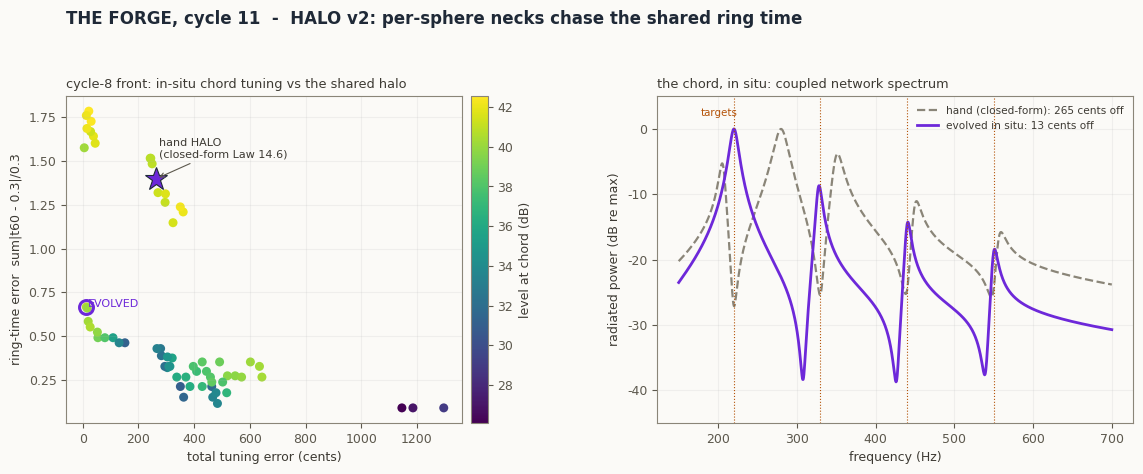

The script that saved this image:
"""Forge cycle 8 - the HALO enters the Forge: in-situ chord tuning.

The Halo is not a horn; it is a lumped acoustic network. Chamber (fixed dia 160 x 200,
V_ch = 4.02 L) with a radiating annular slot, four Helmholtz spheres shunted off the chamber
node, driven by the glottal Norton source through the inlet. The four resonators share the
chamber and PULL EACH OTHER - closed-form isolated tuning (Law 14.6) lands off-pitch in situ.
Evolution tunes the coupled system.

Genes (7): V1..V4 (cm^3), neck radius a_n (mm, shared), neck length L_n (mm, shared),
           slot width g_s (mm).
Targets: just chord 220 / 330 / 440 / 550 Hz, shared t60 = 0.30 s (Law 15.13a).

Network (e^{j omega t}): chamber node pressure P; branches to ground:
  chamber compliance   C_ch = V_ch / (rho c^2)
  slot                 M_s = rho L_s,eff / A_s   + radiation R_s = rho c k^2 / (2 pi) (baffled)
  resonator i          M_i = rho L_eff / A_n ,  C_i = V_i / (rho c^2) ,
                       R_i = 2 L_eff sqrt(2 mu rho omega) / (A_n a_n)   (neck viscous)
Metrics from the radiated-power spectrum: peak nearest each target -> f_i (cents error),
Q_i -> t60_i = 2.2 Q_i / f_i.

Objectives (3): tuning error (cents, sum), ring error sum(|t60_i - 0.3|/0.3),
                -level (mean radiated dB at the four targets).
Run from this directory: python evolve_halo_c8.py -> pareto_c8.csv, evolution_c8.png
"""
import numpy as np
import matplotlib
matplotlib.use("Agg")
import matplotlib.pyplot as plt

RHO, C, MU = 1.2, 343.0, 1.81e-5
ZS = 4.0e6
V_CH = np.pi * 0.08 ** 2 * 0.200                    # m^3 (dia 160 x 200)
C_CH = V_CH / (RHO * C ** 2)
FT = np.array([220.0, 330.0, 440.0, 550.0])
FRQ = np.linspace(150, 700, 1101)
OM = 2 * np.pi * FRQ
# cycle 11: per-sphere neck radii (constant-t60 wants bigger necks on higher spheres)
#              V1    V2    V3    V4   a1   a2   a3   a4   L_n   g_s
XL = np.array([150., 60., 40., 25., 4.0, 4.0, 4.0, 4.0, 15.0, 4.0])
XU = np.array([700., 400., 250., 160., 16.0, 16.0, 16.0, 16.0, 50.0, 16.0])
RNG = np.random.default_rng(7)


def network(g):
    V = g[:4] * 1e-6
    a_i = g[4:8] * 1e-3
    L_n, g_s = g[8] * 1e-3, g[9] * 1e-3
    A_s = np.pi * 0.160 * g_s                       # annular slot area
    L_s = 0.005 + 1.7 * np.sqrt(A_s / np.pi) * 0.5  # 5 mm wall + end correction
    Y = 1j * OM * C_CH                               # chamber compliance admittance
    Zs_branch = 1j * OM * RHO * L_s / A_s + RHO * C * (OM / C) ** 2 / (2 * np.pi)
    Y = Y + 1 / Zs_branch
    Zres = []
    for Vi, an in zip(V, a_i):
        A_n = np.pi * an ** 2
        L_eff = L_n + 1.7 * an
        Ci = Vi / (RHO * C ** 2)
        Mi = RHO * L_eff / A_n
        Ri = 2 * L_eff * np.sqrt(2 * MU * RHO * OM) / (A_n * an)
        Zi = Ri + 1j * OM * Mi + 1 / (1j * OM * Ci)
        Zres.append(Zi)
        Y = Y + 1 / Zi
    P = 1.0 / (Y + 1 / ZS)                           # Norton source U_g = 1
    U_slot = P / Zs_branch
    W = 0.5 * np.abs(U_slot) ** 2 * RHO * C * (OM / C) ** 2 / (2 * np.pi)
    return P, W, Zres


def metrics(g):
    P, W, Zres = network(g)
    WdB = 10 * np.log10(np.maximum(W, 1e-30))
    cents, rings, lvls = 0.0, 0.0, []
    for i, ft in enumerate(FT):
        # resonance of branch i in situ: peak of branch velocity |P/Zi|
        Ui = np.abs(P / Zres[i])
        win = (FRQ > ft * 0.7) & (FRQ < ft * 1.35)
        if not win.any():
            return 1e6, 1e6, -1e6, None
        j = np.argmax(np.where(win, Ui, 0))
        f_i = FRQ[j]
        half = Ui[j] / np.sqrt(2)
        lo = j
        while lo > 0 and Ui[lo] > half:
            lo -= 1
        hi = j
        while hi < len(FRQ) - 1 and Ui[hi] > half:
            hi += 1
        bw = max(FRQ[hi] - FRQ[lo], 0.5)
        Qi = f_i / bw
        t60 = 2.2 * Qi / f_i
        cents += abs(1200 * np.log2(f_i / ft))
        rings += abs(t60 - 0.30) / 0.30
        lvls.append(np.interp(ft, FRQ, WdB))
    return cents, rings, float(np.mean(lvls)), WdB


def evaluate(X):
    Fo = []
    for g in X:
        c_, r_, l_, _ = metrics(g)
        Fo.append([c_, r_, -l_])
    return np.array(Fo), np.zeros(len(X))


def nds(F):
    N = len(F)
    dom = np.zeros((N, N), bool)
    for i in range(N):
        dom[i] = (F[i][None, :] <= F).all(1) & (F[i][None, :] < F).any(1)
    fronts, rank = [], np.full(N, -1)
    nd = dom.sum(0)
    cur = np.where(nd == 0)[0].tolist(); fr = 0
    while cur:
        fronts.append(cur); rank[cur] = fr
        nxt = []
        for i in cur:
            for j in np.where(dom[i])[0]:
                nd[j] -= 1
                if nd[j] == 0:
                    nxt.append(j)
        cur, fr = nxt, fr + 1
    return fronts, rank


def crowding(F, idx):
    n, m = len(idx), F.shape[1]
    dist = np.zeros(n)
    for k in range(m):
        o = np.argsort(F[idx, k]); f = F[idx, k][o]
        span = max(f[-1] - f[0], 1e-12)
        dist[o[0]] = dist[o[-1]] = np.inf
        dist[o[1:-1]] += (f[2:] - f[:-2]) / span
    return dist


POP, NGEN, NV = 64, 100, 10
X = XL + RNG.random((POP, NV)) * (XU - XL)
F, _ = evaluate(X)
for gen in range(NGEN):
    fronts, rank = nds(F)
    crowd = np.zeros(len(F))
    for fr in fronts:
        crowd[fr] = crowding(F, fr)
    def pick():
        i, j = RNG.integers(0, len(F), 2)
        if rank[i] != rank[j]:
            return i if rank[i] < rank[j] else j
        return i if crowd[i] > crowd[j] else j
    kids = []
    while len(kids) < POP:
        a, b = X[pick()], X[pick()]
        uu = RNG.random(NV)
        beta = np.where(uu <= 0.5, (2 * uu) ** (1 / 16), (1 / (2 * (1 - uu))) ** (1 / 16))
        for ch in (0.5 * ((1 + beta) * a + (1 - beta) * b),
                   0.5 * ((1 - beta) * a + (1 + beta) * b)):
            msk = RNG.random(NV) < 0.15
            um = RNG.random(NV)
            dl = np.where(um < 0.5, (2 * um) ** (1 / 21) - 1, 1 - (2 * (1 - um)) ** (1 / 21))
            kids.append(np.clip(np.where(msk, ch + dl * (XU - XL), ch), XL, XU))
    Xk = np.array(kids[:POP])
    Fk, _ = evaluate(Xk)
    Xa, Fa = np.vstack([X, Xk]), np.vstack([F, Fk])
    fronts, ra = nds(Fa)
    cra = np.zeros(len(Fa))
    for fr in fronts:
        cra[fr] = crowding(Fa, fr)
    keep = np.array(sorted(range(len(Fa)), key=lambda i: (ra[i], -cra[i]))[:POP])
    X, F = Xa[keep], Fa[keep]

fronts, rank = nds(F)
pf = np.array(fronts[0])
Fp, Xp = F[pf], X[pf]
print(f"cycle 11 (HALO v2) front: {len(pf)} of {POP}")
print(f"tuning error: {Fp[:,0].min():.0f}..{Fp[:,0].max():.0f} cents total | "
      f"ring error: {Fp[:,1].min():.2f}..{Fp[:,1].max():.2f} | level: "
      f"{(-Fp[:,2]).min():.1f}..{(-Fp[:,2]).max():.1f} dB")
# references: closed-form hand Halo, and cycle-8 evolved (shared necks)
Xhand = np.array([412., 183., 103., 66., 10., 10., 10., 10., 30.0, 8.0])
ch_, rh_, lh_, Wh = metrics(Xhand)
print(f"hand HALO (closed-form): tuning {ch_:.0f} cents, ring err {rh_:.2f}, level {lh_:.1f} dB")
Xc8 = np.array([402., 349., 162., 102., 11.4, 11.4, 11.4, 11.4, 22.0, 6.6])
c8c, c8r, c8l, _ = metrics(Xc8)
print(f"c8 evolved (shared necks): tuning {c8c:.0f} cents, ring err {c8r:.2f}, level {c8l:.1f} dB")
best = pf[np.argmin(Fp[:, 0] + 30 * Fp[:, 1])]
cb_, rb_, lb_, Wb = metrics(X[best])
print(f"EVOLVED HALO v2: V = {np.round(X[best,:4],0)} cm3, necks a = "
      f"{np.round(X[best,4:8],1)} mm, L_n {X[best,8]:.0f}, slot {X[best,9]:.1f} mm")
print(f"  tuning {cb_:.0f} cents, ring err {rb_:.2f}, level {lb_:.1f} dB")
print(f"  neck radii ascend with pitch? {np.all(np.diff(X[best,4:8]) > -0.5)}")
np.savetxt("pareto_c11.csv", np.hstack([Xp, Fp]), delimiter=",",
           header="V1,V2,V3,V4,a1,a2,a3,a4,L_n,slot,cents,ring_err,neg_level", comments="")

BG = "#FBFAF7"
plt.rcParams.update({"figure.facecolor": BG, "axes.facecolor": BG, "savefig.facecolor": BG,
                     "font.family": "DejaVu Sans", "font.size": 9,
                     "axes.edgecolor": "#8a8578", "text.color": "#3d3a33",
                     "axes.labelcolor": "#3d3a33", "xtick.color": "#5c584d",
                     "ytick.color": "#5c584d"})
fig, axs = plt.subplots(1, 2, figsize=(11.6, 4.8),
                        gridspec_kw=dict(left=0.06, right=0.98, top=0.80, bottom=0.12,
                                         wspace=0.24))
ax = axs[0]
sc = ax.scatter(Fp[:, 0], Fp[:, 1], c=-Fp[:, 2], cmap="viridis", s=42, edgecolors="none")
fig.colorbar(sc, ax=ax, pad=0.02).set_label("level at chord (dB)")
ax.plot(ch_, rh_, "*", ms=17, color="#6D28D9", mec="#1F2937", mew=0.8)
ax.annotate("hand HALO\n(closed-form Law 14.6)", (ch_, rh_), (ch_ + 8, rh_ + 0.12),
            fontsize=8, arrowprops=dict(arrowstyle="->", color="#5c584d", lw=0.8))
ax.plot(F[best, 0], F[best, 1], "o", ms=10, mfc="none", mec="#6D28D9", mew=2.2)
ax.text(F[best, 0] + 4, F[best, 1], "EVOLVED", fontsize=8, color="#6D28D9")
ax.set_xlabel("total tuning error (cents)")
ax.set_ylabel("ring-time error  sum|t60 - 0.3|/0.3")
ax.set_title("cycle-8 front: in-situ chord tuning vs the shared halo", fontsize=9.3, loc="left")
ax.grid(alpha=0.15)
ax = axs[1]
ax.plot(FRQ, Wh - Wh.max(), color="#8a8578", lw=1.6, ls="--",
        label=f"hand (closed-form): {ch_:.0f} cents off")
ax.plot(FRQ, Wb - Wb.max(), color="#6D28D9", lw=2.0,
        label=f"evolved in situ: {cb_:.0f} cents off")
for ft in FT:
    ax.axvline(ft, color="#B45309", lw=0.8, ls=":")
ax.text(FT[0] - 42, 2, "targets", fontsize=7.4, color="#B45309")
ax.set_ylim(-45, 5)
ax.set_xlabel("frequency (Hz)"); ax.set_ylabel("radiated power (dB re max)")
ax.legend(fontsize=7.6, frameon=False)
ax.set_title("the chord, in situ: coupled network spectrum", fontsize=9.3, loc="left")
ax.grid(alpha=0.15)
fig.suptitle("THE FORGE, cycle 11  -  HALO v2: per-sphere necks chase the shared ring time",
             fontsize=12, fontweight="bold", color="#1F2937", x=0.06, ha="left")
fig.savefig("evolution_c11.png", dpi=150)
print("wrote pareto_c11.csv, evolution_c11.png")
